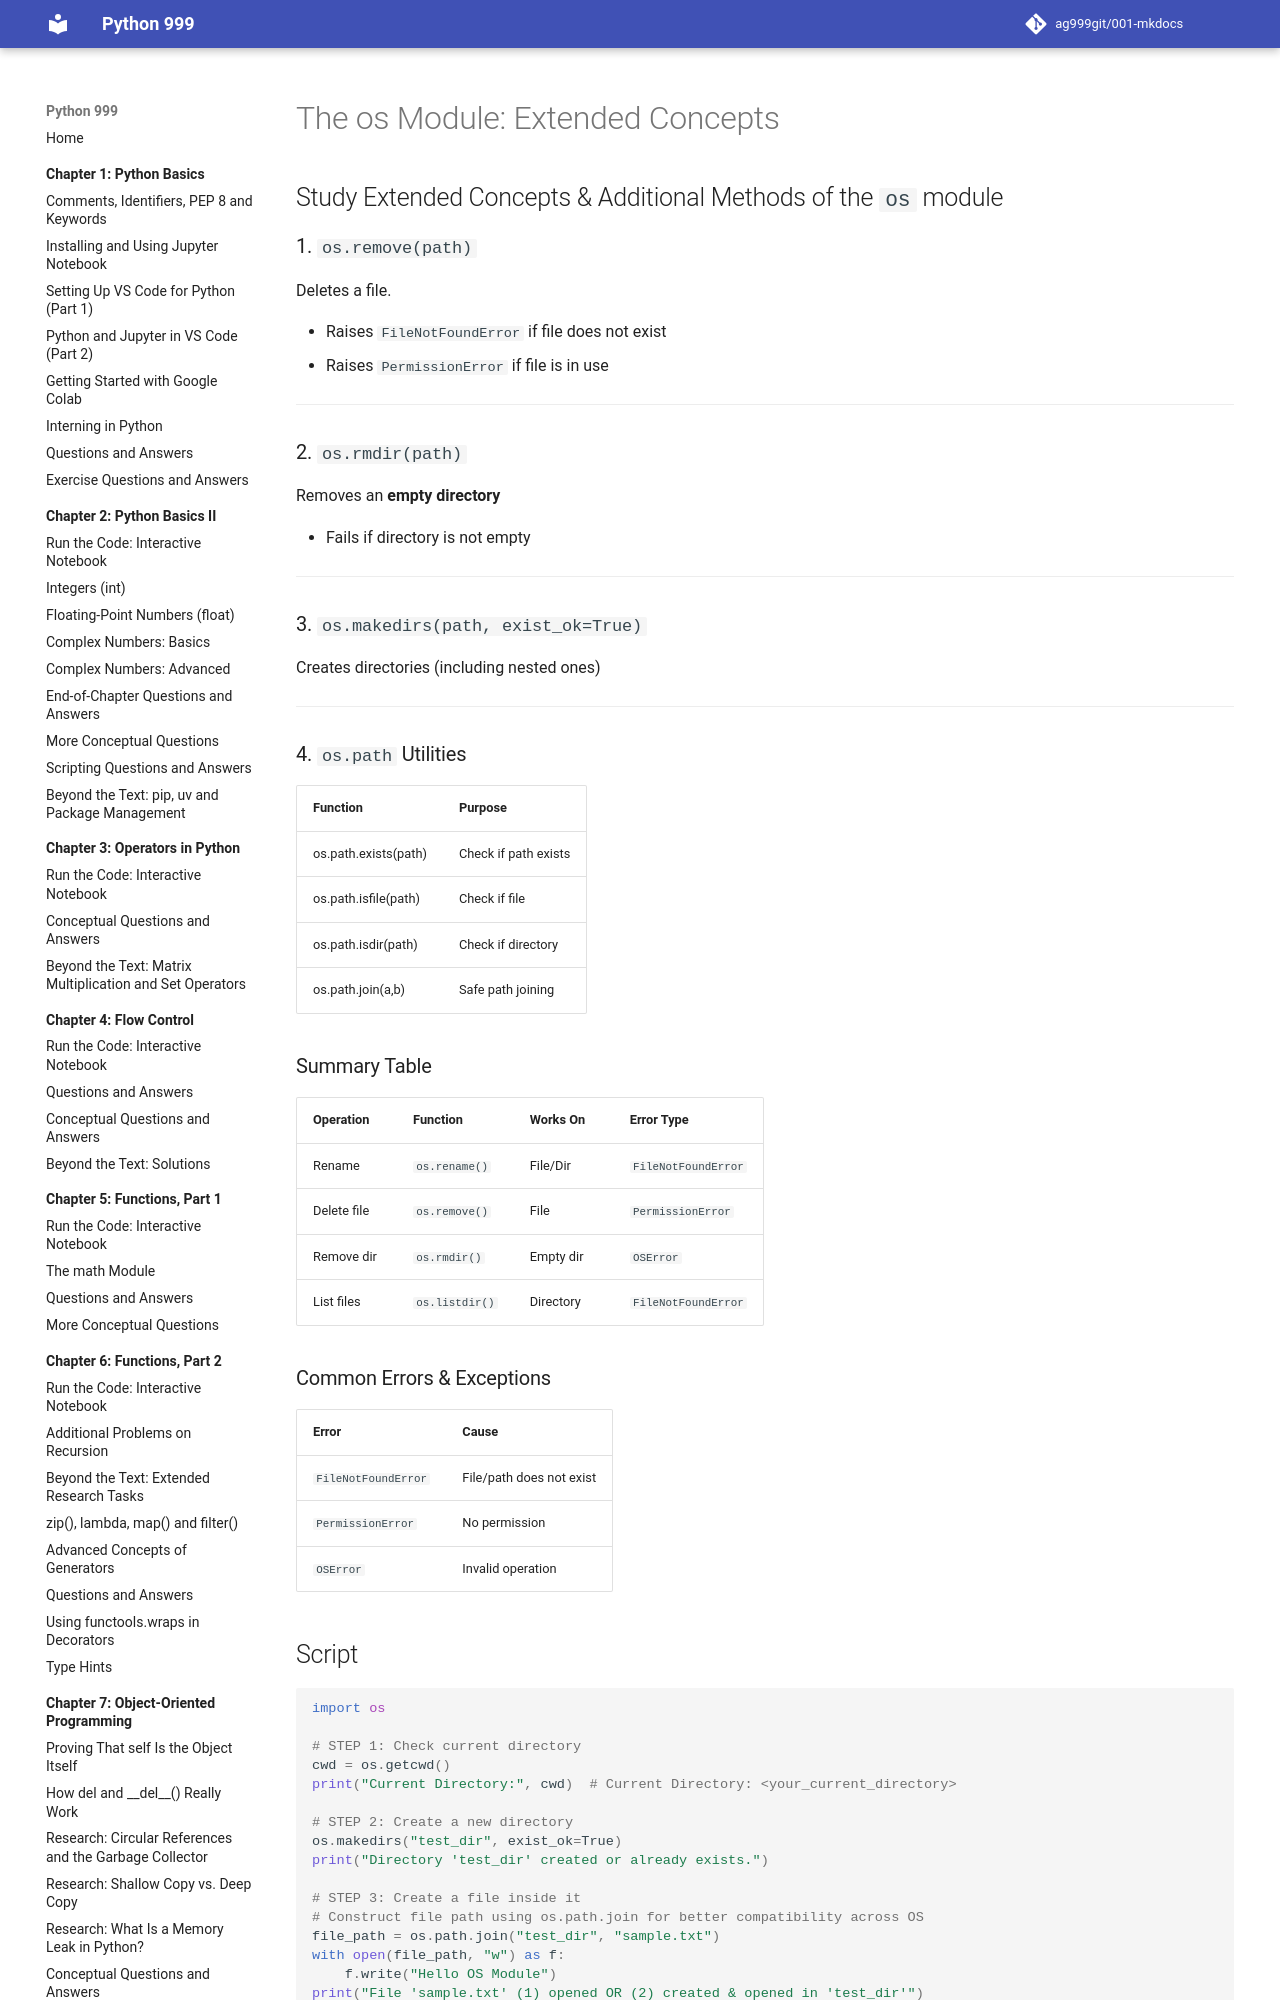

repository: ag999git/001-mkdocs · page: 10-file-handling/060-ch10-os-module/index.html · generator: mkdocs




## Study Extended Concepts & Additional Methods of the `os` module

### 1. `os.remove(path)`

Deletes a file.

-   Raises `FileNotFoundError` if file does not exist
-   Raises `PermissionError` if file is in use

----------

### 2. `os.rmdir(path)`

Removes an **empty directory**

-   Fails if directory is not empty

----------

### 3. `os.makedirs(path, exist_ok=True)`

Creates directories (including nested ones)

----------
